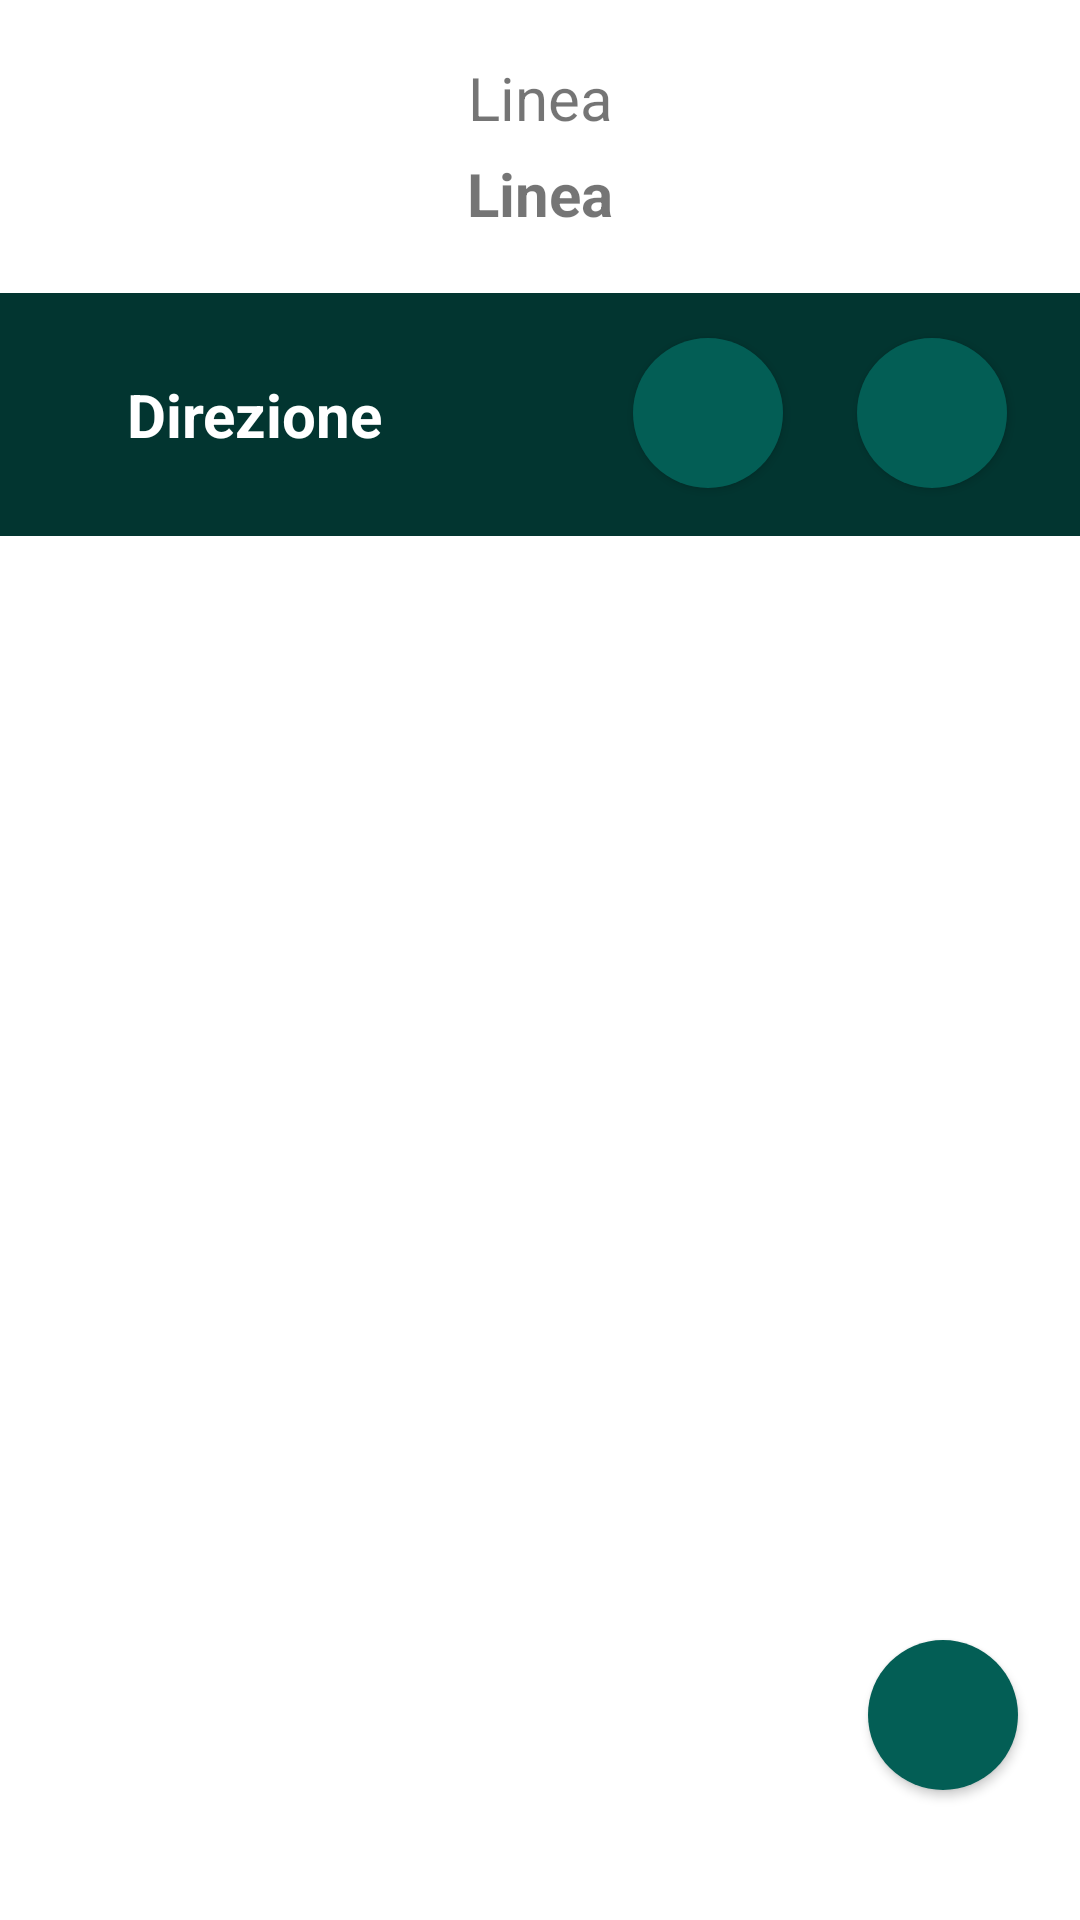

Reconstruct the res/layout file that produces this screen, plus the resources it refers to.
<!-- AndroidManifest.xml: application theme Theme.MaledettaTreEst2 -->
<!-- res/layout/fragment_home.xml -->
<?xml version="1.0" encoding="utf-8"?>
<androidx.constraintlayout.widget.ConstraintLayout xmlns:android="http://schemas.android.com/apk/res/android"
    xmlns:app="http://schemas.android.com/apk/res-auto"
    xmlns:tools="http://schemas.android.com/tools"
    android:layout_width="match_parent"
    android:layout_height="match_parent"
    tools:context=".fragment.HomeFragment"
    android:id="@+id/fragmentHomeId">

    <androidx.constraintlayout.widget.ConstraintLayout
        android:id="@+id/constraintLayout"
        android:layout_width="match_parent"
        android:layout_height="81dp"
        android:background="#023530"
        app:layout_constraintBottom_toBottomOf="parent"
        app:layout_constraintEnd_toEndOf="parent"
        app:layout_constraintHorizontal_bias="0.0"
        app:layout_constraintStart_toStartOf="@+id/textUltimaLinea"
        app:layout_constraintTop_toTopOf="parent"
        app:layout_constraintVertical_bias="0.175">

        <Button
            android:id="@+id/btnInvertiDirezione"
            android:layout_width="50dp"
            android:layout_height="50dp"
            android:background="@drawable/round_button"
            android:gravity="center_vertical|center_horizontal"
            android:paddingLeft="10.5dp"
            android:paddingRight="10dp"
            app:icon="@drawable/ic_baseline_compare_arrows_24"
            app:iconSize="30dp"
            app:layout_constraintBottom_toBottomOf="parent"
            app:layout_constraintEnd_toEndOf="parent"
            app:layout_constraintHorizontal_bias="0.681"
            app:layout_constraintStart_toStartOf="parent"
            app:layout_constraintTop_toTopOf="parent"
            app:layout_constraintVertical_bias="0.483" />

        <TextView
            android:id="@+id/textUltimaDirezione"
            android:layout_width="wrap_content"
            android:layout_height="27dp"
            android:backgroundTint="#FFFFFF"
            android:text="Direzione"
            android:textAlignment="center"
            android:textColor="@color/background_white"
            android:textSize="20sp"
            android:textStyle="bold"
            app:layout_constraintBottom_toBottomOf="parent"
            app:layout_constraintEnd_toEndOf="parent"
            app:layout_constraintHorizontal_bias="0.153"
            app:layout_constraintStart_toStartOf="parent"
            app:layout_constraintTop_toTopOf="parent" />

        <Button
            android:id="@+id/btnDettagliTratta"
            android:layout_width="50dp"
            android:layout_height="50dp"
            android:background="@drawable/round_button"
            android:gravity="center_vertical|center_horizontal"
            android:paddingLeft="10.5dp"
            app:icon="@drawable/ic_baseline_location_on_24"
            app:iconPadding="0dp"
            app:iconSize="30dp"
            app:layout_constraintBottom_toBottomOf="@+id/btnInvertiDirezione"
            app:layout_constraintEnd_toEndOf="parent"
            app:layout_constraintStart_toEndOf="@+id/btnInvertiDirezione"
            app:layout_constraintTop_toTopOf="@+id/btnInvertiDirezione" />
    </androidx.constraintlayout.widget.ConstraintLayout>

    <androidx.recyclerview.widget.RecyclerView
        android:id="@+id/recyclerViewPost"
        android:layout_width="365dp"
        android:layout_height="209dp"
        app:layout_constraintBottom_toBottomOf="parent"
        app:layout_constraintEnd_toEndOf="parent"
        app:layout_constraintHorizontal_bias="0.489"
        app:layout_constraintStart_toStartOf="parent"
        app:layout_constraintTop_toBottomOf="@+id/constraintLayout"
        app:layout_constraintVertical_bias="0.979" />

    <TextView
        android:id="@+id/textUltimaLinea"
        android:layout_width="match_parent"
        android:layout_height="38dp"
        android:text="Linea"
        android:textAlignment="center"
        android:textSize="20sp"
        android:textStyle="bold"
        app:layout_constraintBottom_toTopOf="@+id/constraintLayout"
        app:layout_constraintEnd_toEndOf="parent"
        app:layout_constraintHorizontal_bias="0.0"
        app:layout_constraintStart_toStartOf="parent"
        app:layout_constraintTop_toTopOf="parent"
        app:layout_constraintVertical_bias="0.855" />

    <Button
        android:id="@+id/btnCreaPost"
        android:layout_width="50dp"
        android:layout_height="50dp"
        android:background="@drawable/round_button"
        android:gravity="center_vertical|center_horizontal"
        android:paddingLeft="10.5dp"
        app:icon="@drawable/ic_add_post"
        app:iconSize="30dp"
        app:layout_constraintBottom_toBottomOf="@+id/recyclerViewPost"
        app:layout_constraintEnd_toEndOf="parent"
        app:layout_constraintHorizontal_bias="0.933"
        app:layout_constraintStart_toStartOf="parent"
        app:layout_constraintTop_toBottomOf="@+id/constraintLayout"
        app:layout_constraintVertical_bias="0.906" />

    <TextView
        android:id="@+id/textView"
        android:layout_width="match_parent"
        android:layout_height="wrap_content"
        android:text="Linea"
        android:textAlignment="center"
        android:textSize="20sp"
        app:layout_constraintBottom_toTopOf="@+id/textUltimaLinea"
        app:layout_constraintEnd_toEndOf="@+id/textUltimaLinea"
        app:layout_constraintHorizontal_bias="0.0"
        app:layout_constraintStart_toStartOf="@+id/textUltimaLinea"
        app:layout_constraintTop_toTopOf="parent"
        app:layout_constraintVertical_bias="0.789" />

    <androidx.recyclerview.widget.RecyclerView
        android:id="@+id/recycleViewOfficialPost"
        android:layout_width="357dp"
        android:layout_height="199dp"
        app:layout_constraintBottom_toBottomOf="@+id/recyclerViewPost"
        app:layout_constraintEnd_toEndOf="parent"
        app:layout_constraintHorizontal_bias="0.493"
        app:layout_constraintStart_toStartOf="parent"
        app:layout_constraintTop_toBottomOf="@+id/constraintLayout"
        app:layout_constraintVertical_bias="0.085" />


</androidx.constraintlayout.widget.ConstraintLayout>
<!-- resources referenced by this layout -->
<resources>
  <color name="background_white">#FFFFFFFF</color>
  <!-- drawable round_button (drawable) -->
  <?xml version="1.0" encoding="utf-8"?>
  
  <selector xmlns:android="http://schemas.android.com/apk/res/android">
      <item android:state_pressed="false">
          <shape android:shape="oval">
              <solid android:color="@color/primary_green"/>
          </shape>
      </item>
      <item android:state_pressed="true">
          <shape android:shape="oval">
              <solid android:color="#009688"/>
          </shape>
      </item>
  </selector>
  <style name="Theme.MaledettaTreEst2" parent="Theme.MaterialComponents.DayNight.DarkActionBar">
          
          <item name="colorPrimary">@color/purple_500</item>
          <item name="colorPrimaryVariant">@color/purple_700</item>
          <item name="colorOnPrimary">@color/white</item>
          
          <item name="colorSecondary">@color/teal_200</item>
          <item name="colorSecondaryVariant">@color/teal_700</item>
          <item name="colorOnSecondary">@color/black</item>
          
          <item name="android:statusBarColor" tools:targetApi="l">?attr/colorPrimaryVariant</item>
          
      </style>
  <color name="primary_green">#035E55</color>
  <!-- not gathered from this repository: default colours our renderer supplied (Android Studio template values) -->
  <color name="purple_500">#FF6200EE</color>
  <color name="purple_700">#FF3700B3</color>
  <color name="teal_200">#FF03DAC5</color>
  <color name="teal_700">#FF018786</color>
  <color name="black">#FF000000</color>
  <color name="white">#FFFFFFFF</color>
</resources>
